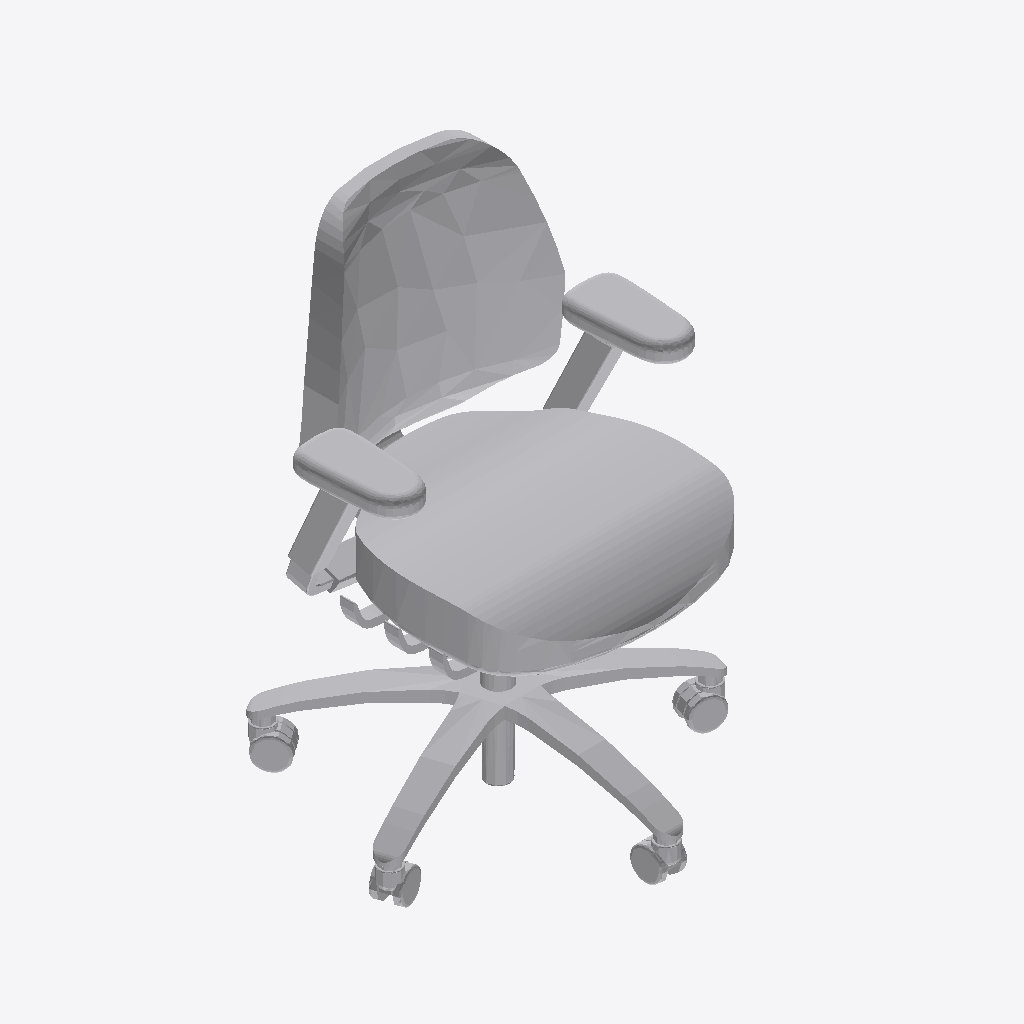
Isometric view of an IFC building model (IFC-SPF (STEP), schema IFC2X3, length unit millimetre), seen from the south-west, elements coloured by IFC class: 1 other element (light grey).
Extent 0.659 m × 0.637 m × 0.926 m (x, y, z). Storeys (1): Level 1 at 0.00 m. Elements (1): 1 IfcFurnishingElement.

HEADER;
FILE_DESCRIPTION(('ViewDefinition [CoordinationView_V2.0]'),'2;1');
FILE_NAME('0001','2018-12-18T01:20:25',(''),(''),'The EXPRESS Data Manager Version 5.02.0100.07 : ','20150220_1215(x64) - Exporter 16.6.0.0 - Alterna','');
FILE_SCHEMA(('IFC2X3'));
ENDSEC;
DATA;
#105=IFCPROJECT('168dONhdXDVe0xV0TH1$Ea',#41,'0001',$,$,'Project Name','Project Status',(#97),#92);
#99694=IFCSITE('168dONhdXDVe0xV0TH1$Ec',#41,'Default',$,'',#99693,$,$,.ELEMENT.,(42,21,30,344238),(-71,-3,-35,-194702),0.0,$,$);
#115=IFCBUILDING('168dONhdXDVe0xV0TH1$Eb',#41,'',$,$,#32,$,'',.ELEMENT.,$,$,#111);
#124=IFCBUILDINGSTOREY('168dONhdXDVe0xV0Uk_0rZ',#41,'Level 1',$,$,#122,$,'Level 1',.ELEMENT.,0.0);
#99518=IFCFURNISHINGELEMENT('25XA6a1TT4aB$RkYrMjYDW',#41,'CONV_Flokk_OffcChrs_RHMereo200:Mereo 200 Silver:315454',$,'Mereo 200 Silver',#99516,#99509,'315454');
ENDSEC;
